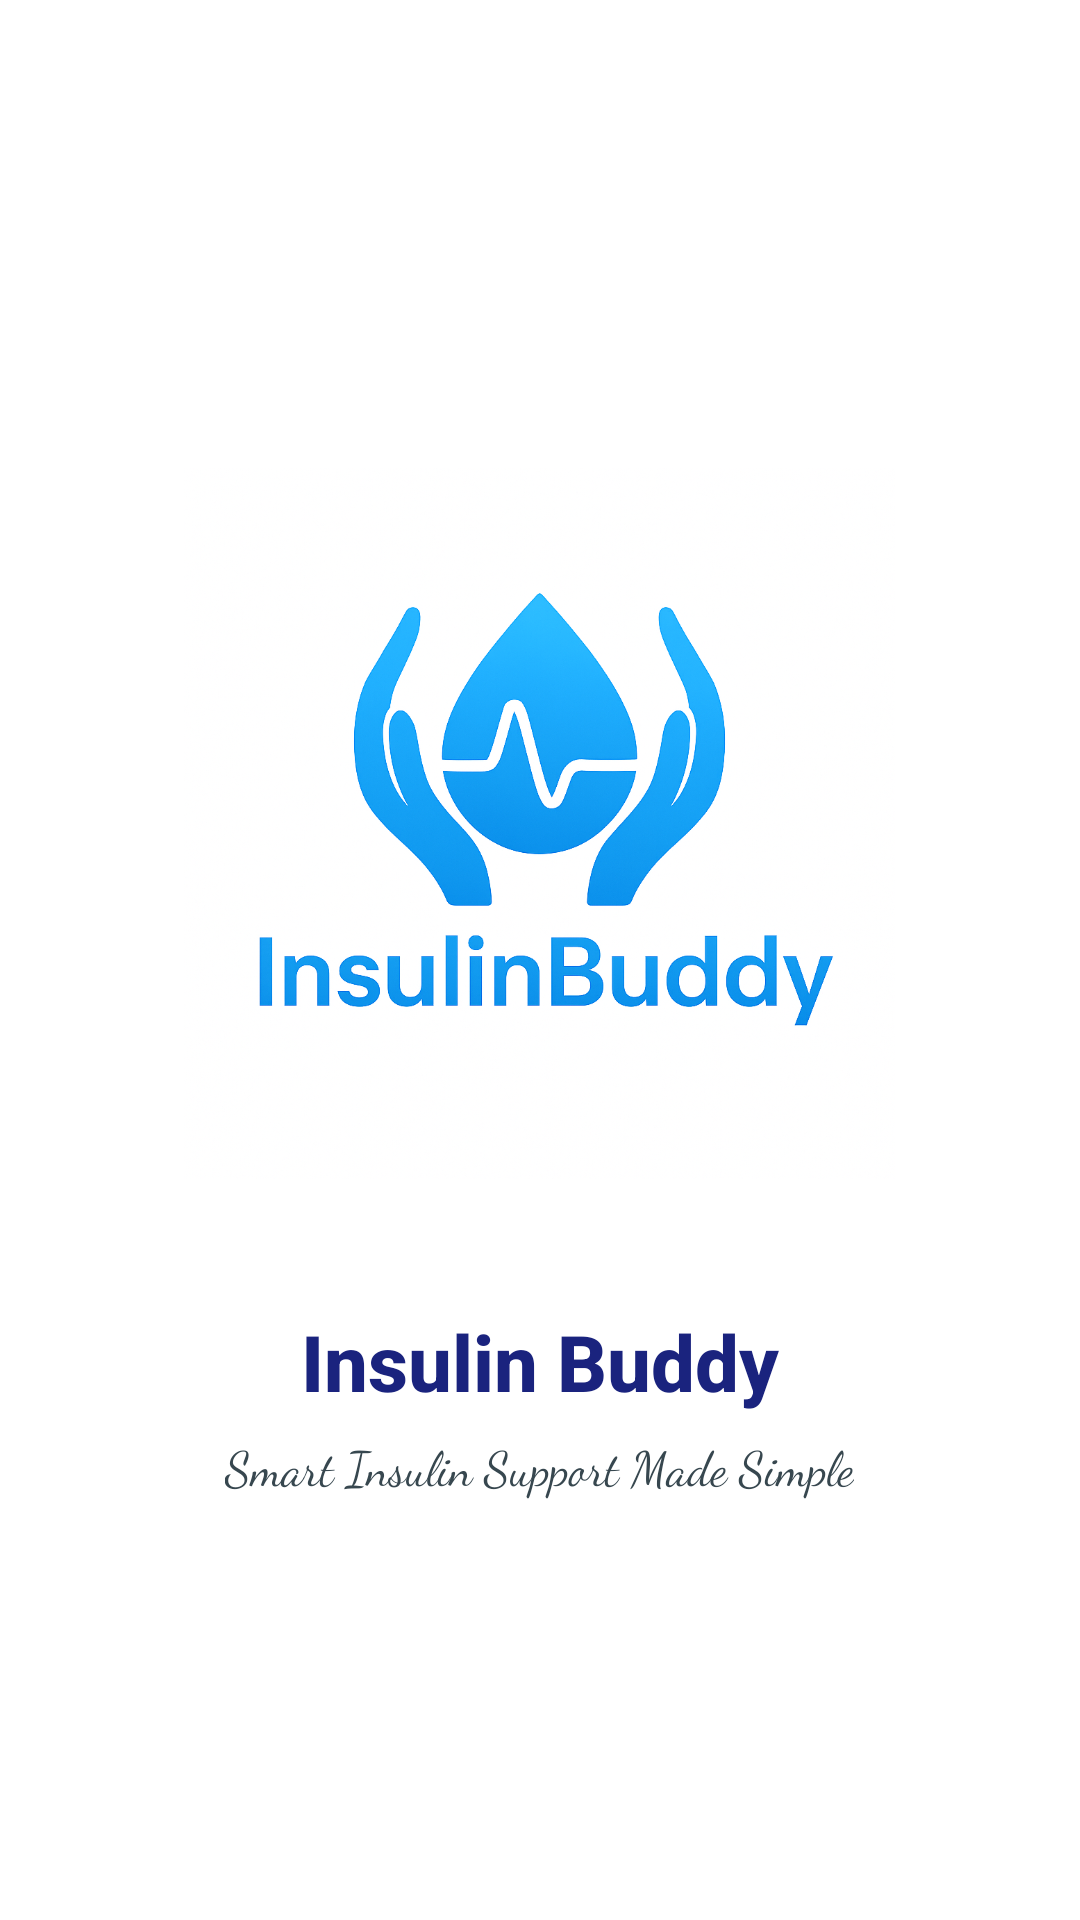

Write the Android layout XML for this screen, with the resource values it uses.
<!-- AndroidManifest.xml: application theme Theme.InsulinBuddy -->
<!-- res/layout/activity_splash.xml -->
<?xml version="1.0" encoding="utf-8"?>
<LinearLayout
    xmlns:android="http://schemas.android.com/apk/res/android"
    android:layout_width="match_parent"
    android:layout_height="match_parent"
    android:orientation="vertical"
    android:gravity="center"
    android:background="#FFFF"> 

    

    

    <ImageView
        android:id="@+id/icon"
        android:layout_width="237dp"
        android:layout_height="268dp"
        android:layout_marginBottom="20dp"
        android:contentDescription="App Icon"
        android:src="@drawable/app_icon" />

    <TextView
        android:layout_width="wrap_content"
        android:layout_height="wrap_content"
        android:text="Insulin Buddy"
        android:textSize="26sp"
        android:textColor="#1A237E"
    android:textStyle="bold"
    android:fontFamily="sans-serif-medium"
    android:layout_marginTop="8dp" />

    
    <TextView
        android:layout_width="wrap_content"
        android:layout_height="wrap_content"
        android:layout_marginTop="6dp"

        android:fontFamily="cursive"
        android:text="Smart Insulin Support Made Simple"
        android:textColor="#37474F"
        android:textSize="16sp" />
</LinearLayout>
<!-- resources referenced by this layout -->
<resources>
  <!-- drawable app_icon: png bitmap (drawable, 861577 bytes) -->
  <style name="Theme.InsulinBuddy" parent="Base.Theme.InsulinBuddy" />
  <style name="Base.Theme.InsulinBuddy" parent="Theme.Material3.DayNight.NoActionBar">
          
          
      </style>
</resources>
